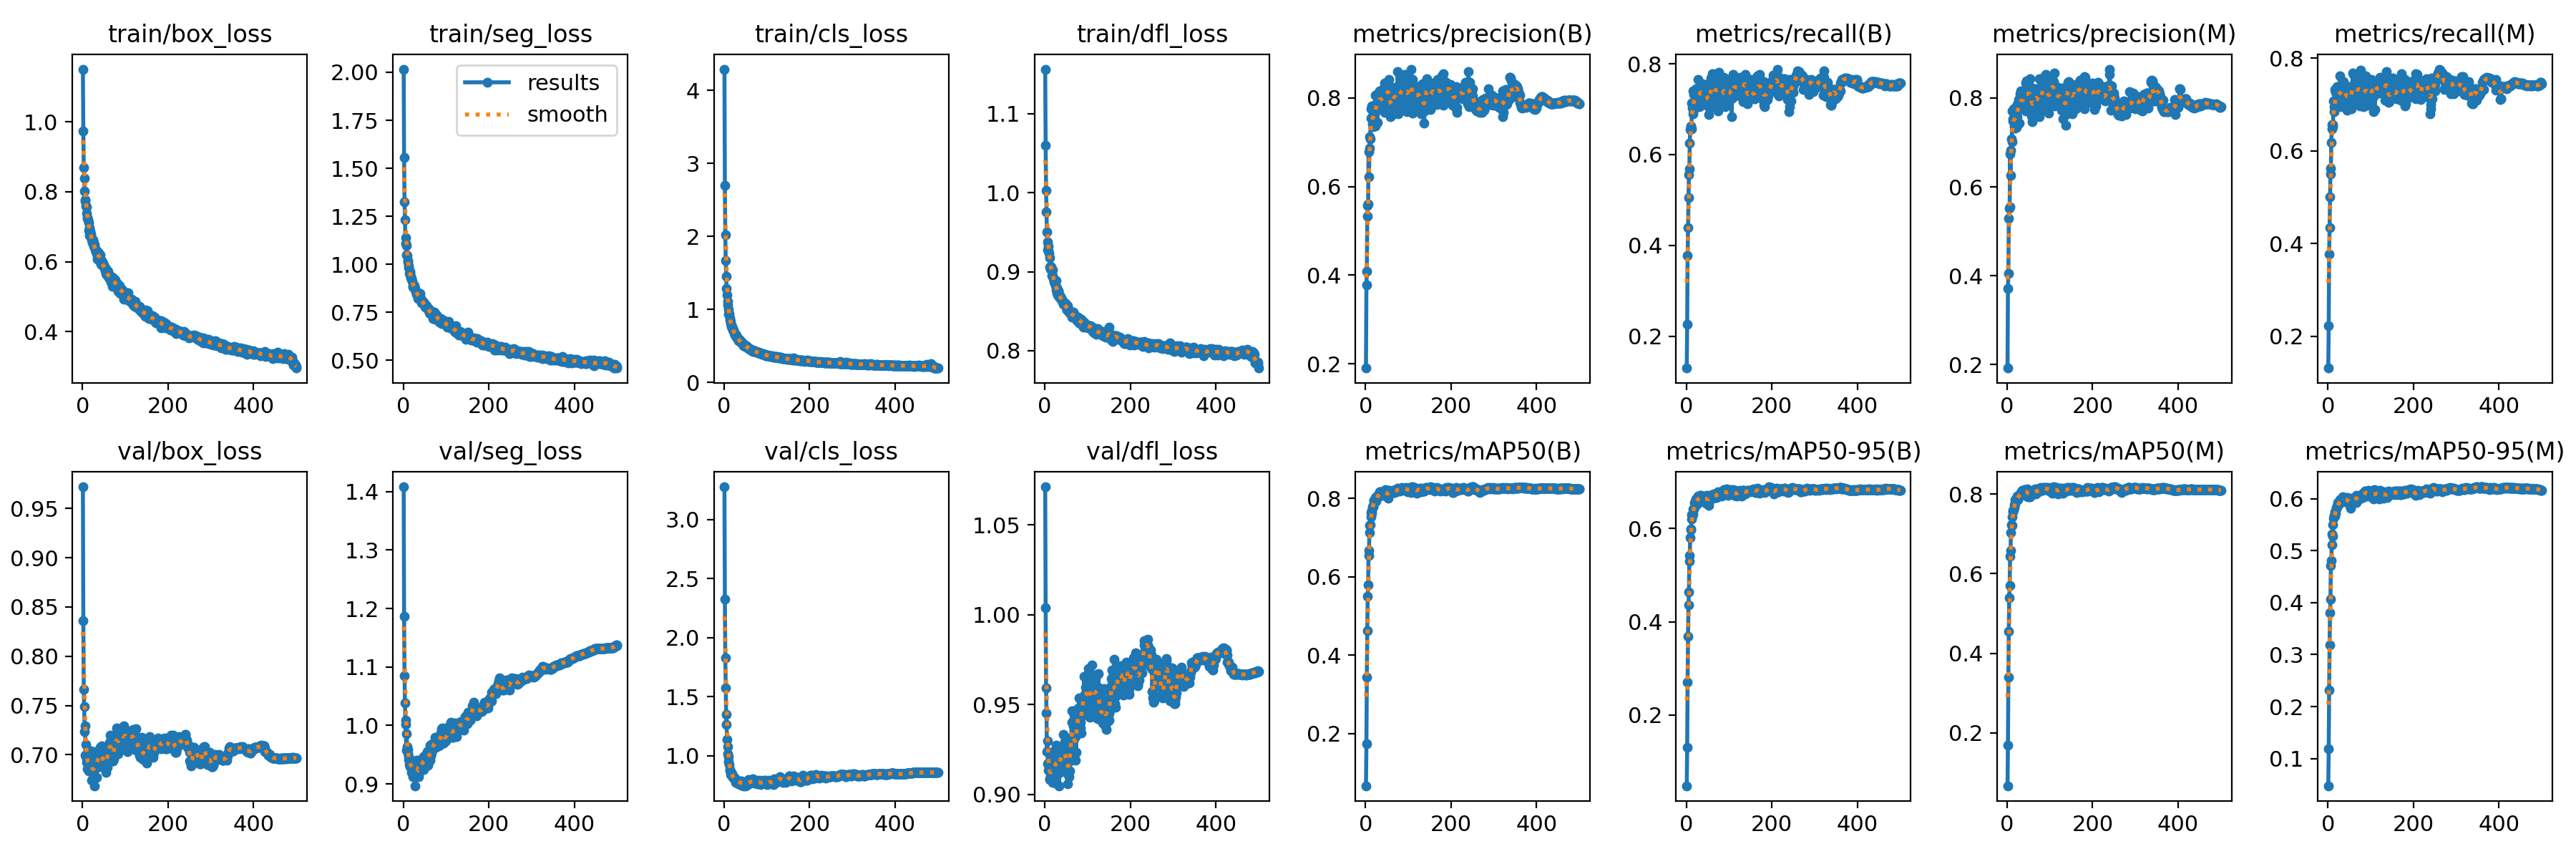

The data file committed next to this chart (first rows):
epoch, train/box_loss, train/seg_loss, train/cls_loss, train/dfl_loss, metrics/precision(B), metrics/recall(B), metrics/mAP50(B), metrics/mAP50-95(B), metrics/precision(M), metrics/recall(M), metrics/mAP50(M), metrics/mAP50-95(M), val/box_loss, val/seg_loss, val/cls_loss, val/dfl_loss, lr/pg0, lr/pg1, lr/pg2
1, 1.151, 2.016, 4.289, 1.156, 0.1908, 0.1296, 0.06655, 0.04853, 0.1923, 0.1309, 0.06751, 0.04768, 0.972, 1.408, 3.279, 1.071, 0.06696, 0.000166, 0.000166
2, 0.9745, 1.555, 2.697, 1.06, 0.3776, 0.2266, 0.173, 0.1313, 0.371, 0.2226, 0.1702, 0.1184, 0.8359, 1.187, 2.324, 1.004, 0.03379, 0.0003321, 0.0003321
3, 0.8705, 1.325, 2.021, 1.003, 0.4089, 0.3776, 0.3441, 0.2704, 0.4048, 0.3767, 0.3406, 0.2321, 0.7661, 1.085, 1.828, 0.9593, 0.00062, 0.0004974, 0.0004974
4, 0.8392, 1.232, 1.666, 0.9757, 0.5326, 0.4392, 0.4631, 0.3691, 0.5296, 0.4344, 0.4549, 0.3184, 0.7488, 1.038, 1.572, 0.9453, 0.000497, 0.000497, 0.000497
5, 0.8014, 1.138, 1.449, 0.9503, 0.5571, 0.5055, 0.5497, 0.4359, 0.5516, 0.5006, 0.5395, 0.3806, 0.7239, 1.002, 1.351, 0.9237, 0.000497, 0.000497, 0.000497
6, 0.7781, 1.11, 1.282, 0.9377, 0.5599, 0.5552, 0.5793, 0.4633, 0.5554, 0.55, 0.5709, 0.4061, 0.7296, 1.01, 1.264, 0.9299, 0.000496, 0.000496, 0.000496
7, 0.7726, 1.097, 1.198, 0.9277, 0.678, 0.5682, 0.6543, 0.5297, 0.6749, 0.5624, 0.6447, 0.4711, 0.6998, 0.9575, 1.135, 0.9169, 0.0004951, 0.0004951, 0.0004951
8, 0.7591, 1.048, 1.109, 0.9321, 0.6224, 0.6244, 0.668, 0.5422, 0.626, 0.6176, 0.6579, 0.4803, 0.7104, 0.9861, 1.079, 0.9175, 0.0004941, 0.0004941, 0.0004941
9, 0.7569, 1.044, 1.056, 0.9263, 0.6867, 0.6553, 0.7132, 0.5807, 0.6827, 0.6477, 0.7038, 0.5108, 0.6923, 0.9632, 1.014, 0.9133, 0.0004931, 0.0004931, 0.0004931
10, 0.7391, 1.02, 1, 0.9231, 0.7122, 0.6627, 0.7317, 0.5989, 0.708, 0.6575, 0.7229, 0.5321, 0.6961, 0.9526, 0.9902, 0.9137, 0.0004921, 0.0004921, 0.0004921
11, 0.7241, 1.012, 0.9364, 0.9175, 0.7067, 0.6617, 0.7333, 0.5981, 0.7008, 0.6564, 0.722, 0.5278, 0.6855, 0.9589, 0.9478, 0.9084, 0.0004911, 0.0004911, 0.0004911
12, 0.7253, 0.9934, 0.9438, 0.9058, 0.7743, 0.6561, 0.7529, 0.6203, 0.7702, 0.6517, 0.7428, 0.55, 0.6937, 0.9466, 0.9267, 0.9086, 0.0004901, 0.0004901, 0.0004901
13, 0.72, 0.9835, 0.8839, 0.9066, 0.7547, 0.7136, 0.7636, 0.6293, 0.7536, 0.708, 0.7556, 0.5623, 0.696, 0.9421, 0.874, 0.9134, 0.0004891, 0.0004891, 0.0004891
14, 0.6888, 0.9506, 0.8525, 0.903, 0.7526, 0.702, 0.7629, 0.6266, 0.7484, 0.6952, 0.7593, 0.5678, 0.6862, 0.9335, 0.8843, 0.9104, 0.0004881, 0.0004881, 0.0004881
15, 0.7128, 0.956, 0.835, 0.9056, 0.7818, 0.6906, 0.7707, 0.6318, 0.7761, 0.6853, 0.7613, 0.5663, 0.6836, 0.9294, 0.8606, 0.9083, 0.0004871, 0.0004871, 0.0004871
16, 0.6967, 0.9626, 0.8034, 0.9026, 0.7404, 0.7397, 0.7791, 0.6416, 0.7358, 0.7321, 0.7653, 0.5668, 0.7025, 0.9387, 0.8404, 0.9208, 0.0004861, 0.0004861, 0.0004861
17, 0.6754, 0.9306, 0.7686, 0.8951, 0.7603, 0.7022, 0.7797, 0.6422, 0.7746, 0.6902, 0.7725, 0.5743, 0.6926, 0.9353, 0.8549, 0.9123, 0.0004852, 0.0004852, 0.0004852
18, 0.6881, 0.9369, 0.7641, 0.9025, 0.7343, 0.7324, 0.7825, 0.642, 0.7313, 0.7263, 0.7755, 0.5721, 0.6943, 0.9392, 0.8484, 0.9126, 0.0004842, 0.0004842, 0.0004842
19, 0.6729, 0.9238, 0.7457, 0.8951, 0.7452, 0.7342, 0.7963, 0.6553, 0.7377, 0.7267, 0.7853, 0.5823, 0.6828, 0.9192, 0.8248, 0.9067, 0.0004832, 0.0004832, 0.0004832
20, 0.6786, 0.9255, 0.7366, 0.8915, 0.762, 0.7025, 0.7953, 0.6486, 0.755, 0.6963, 0.784, 0.5796, 0.7042, 0.9338, 0.8216, 0.9205, 0.0004822, 0.0004822, 0.0004822
21, 0.6659, 0.911, 0.7159, 0.8867, 0.7839, 0.7181, 0.7957, 0.6526, 0.7793, 0.7165, 0.7852, 0.5849, 0.6936, 0.9249, 0.8174, 0.9243, 0.0004812, 0.0004812, 0.0004812
22, 0.6623, 0.883, 0.7136, 0.8886, 0.7361, 0.7443, 0.7972, 0.6575, 0.7344, 0.7386, 0.7871, 0.5859, 0.6741, 0.9125, 0.8193, 0.9128, 0.0004802, 0.0004802, 0.0004802
23, 0.6553, 0.8894, 0.6828, 0.8858, 0.8064, 0.7133, 0.8032, 0.6626, 0.7847, 0.7175, 0.7944, 0.5927, 0.6906, 0.9272, 0.805, 0.9086, 0.0004792, 0.0004792, 0.0004792
24, 0.6626, 0.891, 0.6722, 0.8863, 0.771, 0.7315, 0.7988, 0.6576, 0.758, 0.7331, 0.7881, 0.5879, 0.6758, 0.9206, 0.8181, 0.9081, 0.0004782, 0.0004782, 0.0004782
25, 0.6551, 0.8851, 0.6555, 0.8823, 0.7824, 0.707, 0.7929, 0.6532, 0.7809, 0.7036, 0.7857, 0.588, 0.6864, 0.9312, 0.8075, 0.9175, 0.0004772, 0.0004772, 0.0004772
26, 0.6548, 0.8882, 0.6507, 0.8887, 0.7873, 0.7305, 0.8015, 0.6586, 0.7862, 0.7266, 0.7924, 0.5917, 0.6866, 0.928, 0.8019, 0.9272, 0.0004762, 0.0004762, 0.0004762
27, 0.6445, 0.873, 0.6393, 0.8771, 0.7988, 0.7278, 0.8088, 0.6685, 0.7961, 0.7142, 0.7954, 0.5926, 0.6891, 0.9349, 0.7735, 0.9216, 0.0004752, 0.0004752, 0.0004752
28, 0.6484, 0.8711, 0.6505, 0.8735, 0.7438, 0.7662, 0.8035, 0.6689, 0.7429, 0.7619, 0.7965, 0.5975, 0.6686, 0.8969, 0.7873, 0.9059, 0.0004743, 0.0004743, 0.0004743
29, 0.6384, 0.8601, 0.6159, 0.8795, 0.7941, 0.7165, 0.8059, 0.6618, 0.7835, 0.7146, 0.7941, 0.5937, 0.6933, 0.9349, 0.7792, 0.9271, 0.0004733, 0.0004733, 0.0004733
30, 0.6349, 0.8596, 0.6142, 0.8706, 0.81, 0.7061, 0.8063, 0.6652, 0.8097, 0.6956, 0.7958, 0.5923, 0.7032, 0.9351, 0.7815, 0.9204, 0.0004723, 0.0004723, 0.0004723
31, 0.6276, 0.8442, 0.6044, 0.8757, 0.786, 0.7443, 0.8086, 0.665, 0.7854, 0.7317, 0.7968, 0.5957, 0.6922, 0.9407, 0.767, 0.9163, 0.0004713, 0.0004713, 0.0004713
32, 0.6338, 0.8479, 0.6028, 0.8751, 0.8157, 0.7371, 0.8103, 0.6666, 0.8151, 0.7319, 0.8046, 0.5991, 0.6936, 0.9369, 0.7817, 0.9179, 0.0004703, 0.0004703, 0.0004703
33, 0.625, 0.8466, 0.5919, 0.8711, 0.7904, 0.7477, 0.817, 0.6704, 0.7826, 0.7464, 0.8052, 0.5996, 0.677, 0.9265, 0.7631, 0.9048, 0.0004693, 0.0004693, 0.0004693
34, 0.608, 0.8229, 0.5655, 0.8675, 0.8078, 0.732, 0.8116, 0.6708, 0.8027, 0.7257, 0.8039, 0.5974, 0.6874, 0.9184, 0.782, 0.9117, 0.0004683, 0.0004683, 0.0004683
35, 0.6157, 0.8524, 0.5849, 0.8692, 0.8026, 0.7338, 0.818, 0.6686, 0.8068, 0.7274, 0.8096, 0.6029, 0.6955, 0.9156, 0.7684, 0.9188, 0.0004673, 0.0004673, 0.0004673
36, 0.6158, 0.824, 0.574, 0.8691, 0.7799, 0.7369, 0.8089, 0.6664, 0.7799, 0.733, 0.8035, 0.5985, 0.7043, 0.9124, 0.7803, 0.9216, 0.0004663, 0.0004663, 0.0004663
37, 0.6279, 0.8455, 0.5748, 0.8661, 0.779, 0.7562, 0.8173, 0.6646, 0.7758, 0.7491, 0.8055, 0.597, 0.7004, 0.9194, 0.7877, 0.923, 0.0004654, 0.0004654, 0.0004654
38, 0.6187, 0.8335, 0.5608, 0.865, 0.8014, 0.7478, 0.8166, 0.6693, 0.7945, 0.7397, 0.8047, 0.5993, 0.6907, 0.9217, 0.7756, 0.9217, 0.0004644, 0.0004644, 0.0004644
39, 0.6138, 0.8342, 0.5513, 0.865, 0.7997, 0.7156, 0.8116, 0.6637, 0.7984, 0.7117, 0.8038, 0.596, 0.6986, 0.9345, 0.7554, 0.9234, 0.0004634, 0.0004634, 0.0004634
40, 0.6223, 0.8467, 0.5638, 0.865, 0.8182, 0.7251, 0.8169, 0.6657, 0.8181, 0.7222, 0.8102, 0.5996, 0.701, 0.9301, 0.7498, 0.9254, 0.0004624, 0.0004624, 0.0004624
41, 0.619, 0.8223, 0.5428, 0.8622, 0.7983, 0.7289, 0.8075, 0.6602, 0.803, 0.7256, 0.8041, 0.5947, 0.6935, 0.9268, 0.7839, 0.9139, 0.0004614, 0.0004614, 0.0004614
42, 0.5987, 0.8102, 0.5378, 0.8618, 0.8095, 0.7263, 0.8126, 0.6612, 0.8141, 0.7275, 0.8068, 0.5945, 0.7075, 0.9278, 0.7701, 0.9246, 0.0004604, 0.0004604, 0.0004604
43, 0.5931, 0.7982, 0.5276, 0.8594, 0.7748, 0.7412, 0.8156, 0.6642, 0.7716, 0.7382, 0.8085, 0.5986, 0.6956, 0.9304, 0.7734, 0.9154, 0.0004594, 0.0004594, 0.0004594
44, 0.6038, 0.8102, 0.5175, 0.8592, 0.8337, 0.711, 0.8143, 0.666, 0.8329, 0.7066, 0.8068, 0.5998, 0.7091, 0.9372, 0.7658, 0.9335, 0.0004584, 0.0004584, 0.0004584
45, 0.5914, 0.8059, 0.5018, 0.8598, 0.7673, 0.7548, 0.8172, 0.6658, 0.8386, 0.6875, 0.8087, 0.6025, 0.7013, 0.9367, 0.7454, 0.9179, 0.0004574, 0.0004574, 0.0004574
46, 0.5941, 0.7951, 0.5135, 0.8608, 0.8091, 0.71, 0.8085, 0.6542, 0.8061, 0.7063, 0.7954, 0.5934, 0.7022, 0.9453, 0.7647, 0.9265, 0.0004564, 0.0004564, 0.0004564
47, 0.6, 0.8052, 0.5151, 0.8582, 0.7983, 0.7453, 0.8222, 0.6706, 0.7968, 0.7394, 0.8133, 0.5992, 0.6946, 0.942, 0.7719, 0.9293, 0.0004554, 0.0004554, 0.0004554
48, 0.5945, 0.7985, 0.5006, 0.8601, 0.8197, 0.7252, 0.8192, 0.6673, 0.816, 0.7224, 0.8082, 0.5972, 0.6923, 0.9253, 0.7694, 0.9202, 0.0004545, 0.0004545, 0.0004545
49, 0.5874, 0.7957, 0.4902, 0.8579, 0.7939, 0.7431, 0.8079, 0.6596, 0.7888, 0.7359, 0.7939, 0.5893, 0.6871, 0.9413, 0.7635, 0.9179, 0.0004535, 0.0004535, 0.0004535
50, 0.5908, 0.7942, 0.499, 0.8549, 0.8065, 0.7333, 0.8135, 0.6653, 0.8067, 0.7195, 0.7997, 0.594, 0.6911, 0.9477, 0.7806, 0.9137, 0.0004525, 0.0004525, 0.0004525
51, 0.582, 0.7775, 0.4928, 0.8514, 0.8134, 0.7188, 0.8123, 0.6667, 0.8136, 0.714, 0.8045, 0.6014, 0.7005, 0.938, 0.7446, 0.9312, 0.0004515, 0.0004515, 0.0004515
52, 0.5814, 0.7832, 0.4998, 0.8529, 0.8317, 0.6881, 0.8068, 0.6554, 0.8158, 0.6937, 0.7933, 0.5866, 0.6997, 0.9421, 0.757, 0.9143, 0.0004505, 0.0004505, 0.0004505
53, 0.5749, 0.7824, 0.4854, 0.8539, 0.8085, 0.7118, 0.8018, 0.6492, 0.8053, 0.7095, 0.7931, 0.582, 0.691, 0.9492, 0.769, 0.9116, 0.0004495, 0.0004495, 0.0004495
54, 0.5805, 0.7833, 0.4819, 0.8567, 0.8417, 0.702, 0.8205, 0.6705, 0.8431, 0.6904, 0.8071, 0.5968, 0.6824, 0.9318, 0.754, 0.9061, 0.0004485, 0.0004485, 0.0004485
55, 0.5659, 0.7772, 0.4794, 0.8502, 0.8224, 0.7228, 0.8213, 0.6679, 0.8233, 0.7162, 0.8083, 0.5999, 0.694, 0.931, 0.7532, 0.9192, 0.0004475, 0.0004475, 0.0004475
56, 0.575, 0.7729, 0.4695, 0.8488, 0.8067, 0.7507, 0.8178, 0.6695, 0.8031, 0.7408, 0.8055, 0.5966, 0.6896, 0.9548, 0.7667, 0.9182, 0.0004465, 0.0004465, 0.0004465
57, 0.5627, 0.7669, 0.4684, 0.849, 0.768, 0.7414, 0.8137, 0.6649, 0.7592, 0.7338, 0.7999, 0.5948, 0.6915, 0.9438, 0.7953, 0.9098, 0.0004456, 0.0004456, 0.0004456
58, 0.5635, 0.7672, 0.4612, 0.8506, 0.758, 0.7692, 0.8162, 0.6689, 0.7472, 0.7686, 0.8041, 0.6003, 0.687, 0.9319, 0.7589, 0.913, 0.0004446, 0.0004446, 0.0004446
59, 0.5721, 0.7706, 0.4607, 0.8482, 0.8083, 0.7371, 0.8166, 0.6657, 0.8229, 0.7212, 0.8036, 0.5954, 0.7084, 0.9581, 0.7851, 0.921, 0.0004436, 0.0004436, 0.0004436
60, 0.5638, 0.7659, 0.4543, 0.8477, 0.7583, 0.7787, 0.8178, 0.6688, 0.7568, 0.7658, 0.805, 0.5983, 0.7006, 0.9508, 0.7746, 0.9202, 0.0004426, 0.0004426, 0.0004426
... 440 more rows
